Dataset: patient_split (GitHub, bhavyajain123/multimodal-healthcare). Classes: DCM, HCM, MINF, NOR.

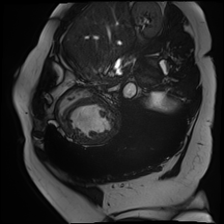
Label: DCM

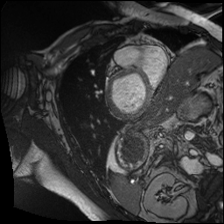
Label: MINF

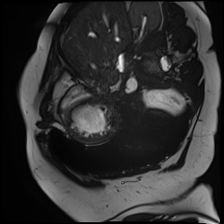
Label: DCM

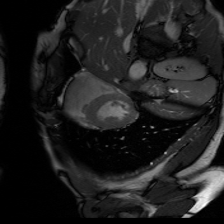
Label: NOR

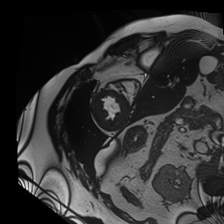
Label: HCM

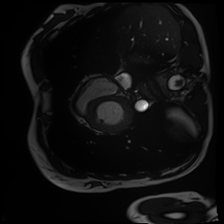
Label: MINF
